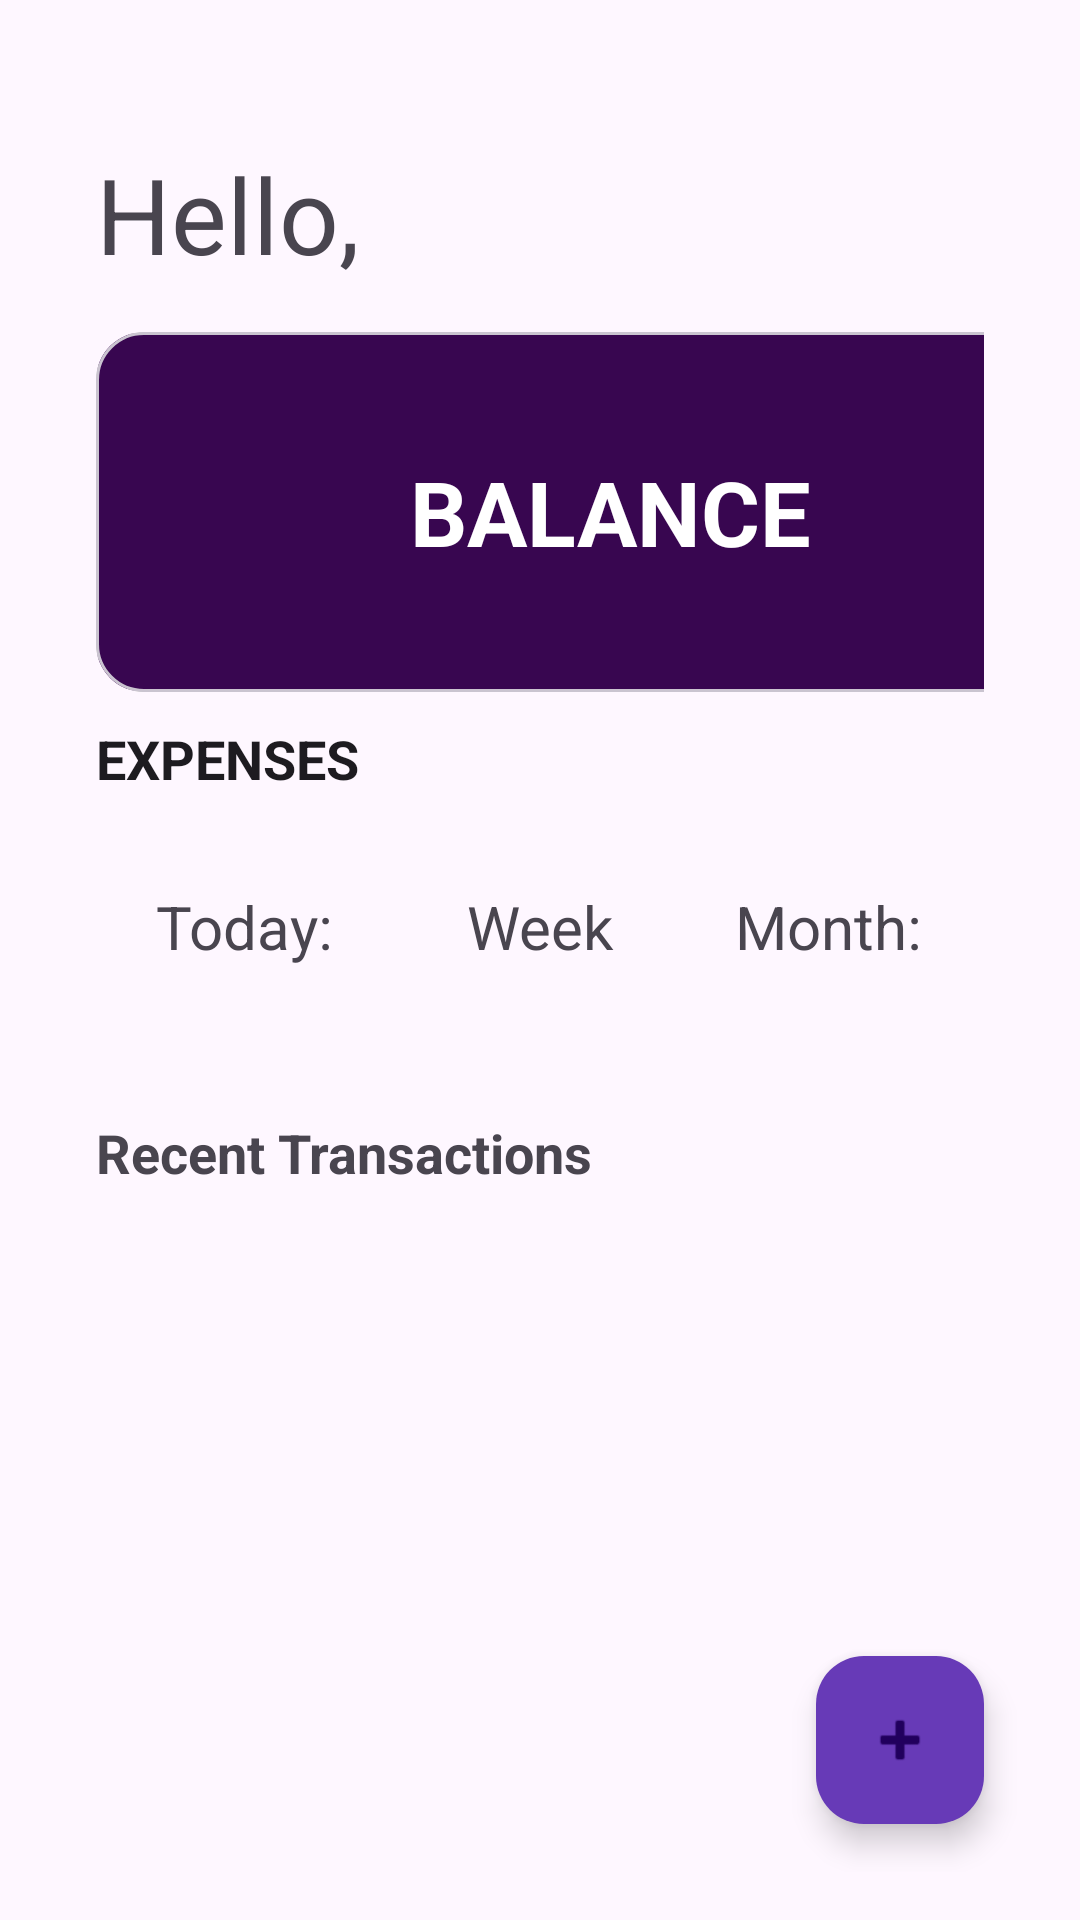

Produce the Android XML layout that renders to this screen, including the resource entries it uses.
<!-- AndroidManifest.xml: application theme Theme.TRACKIFY -->
<!-- res/layout/fragment_home.xml -->
<?xml version="1.0" encoding="utf-8"?>
<androidx.constraintlayout.widget.ConstraintLayout
    xmlns:android="http://schemas.android.com/apk/res/android"
    xmlns:app="http://schemas.android.com/apk/res-auto"
    android:layout_width="match_parent"
    android:layout_height="match_parent"
    android:padding="16dp">


    <Button
        android:id="@+id/profileButton"
        android:layout_width="wrap_content"
        android:layout_height="wrap_content"
        android:background="@drawable/ic_info_foreground"
        android:contentDescription="Profile Button"
        android:clickable="true"
        android:focusable="true"
        app:layout_constraintTop_toTopOf="parent"
        app:layout_constraintEnd_toEndOf="parent"
        />
        <LinearLayout
            android:layout_width="match_parent"
            android:layout_height="match_parent"
            android:orientation="vertical"
            android:padding="16dp"
            android:gravity="left">
    

            
            <TextView
                android:id="@+id/greetingText"
                android:layout_width="wrap_content"
                android:layout_height="wrap_content"
                android:layout_marginTop="16dp"
                android:text="Hello, "
                android:textSize="35sp"
                android:fontFamily="arialblack"
                app:layout_constraintEnd_toEndOf="parent"
                app:layout_constraintStart_toStartOf="parent"
                app:layout_constraintTop_toTopOf="parent" />
            <com.google.android.material.card.MaterialCardView
                android:id="@+id/balanceCard"
                android:layout_width="350dp"
                android:layout_height="120dp"
                app:cardCornerRadius="16dp"
                app:layout_constraintTop_toBottomOf="@id/greetingText"
                app:layout_constraintStart_toStartOf="parent"
                app:layout_constraintEnd_toEndOf="parent"

                android:layout_marginTop="16dp">

                <TextView
                    android:id="@+id/balanceText"
                    android:layout_width="match_parent"
                    android:layout_height="match_parent"
                    android:layout_gravity="center"
                    android:background="@drawable/balance_layout"
                    android:gravity="center"
                    android:text="BALANCE "
                    android:textColor="@color/white"
                    android:textSize="30sp"
                    android:textStyle="bold" />

            </com.google.android.material.card.MaterialCardView>
            <TextView
                android:id="@+id/expenseTitle"
                android:layout_width="wrap_content"
                android:layout_height="wrap_content"
                android:text="EXPENSES"
                android:textSize="18sp"
                android:textStyle="bold"
                android:textColor="?android:attr/textColorPrimary"
                android:layout_marginTop="10dp"
                android:layout_marginBottom="14dp" />

            
            <LinearLayout
                android:id="@+id/filterLayout"
                android:layout_width="match_parent"
                android:layout_height="50dp"
                android:orientation="horizontal"
                android:gravity="center"
                android:layout_marginTop="5dp"
                android:layout_marginBottom="14dp"
                android:weightSum="3"
                app:layout_constraintTop_toBottomOf="@id/balanceCard"
                app:layout_constraintStart_toStartOf="parent"
                app:layout_constraintEnd_toEndOf="parent"
                >

                <TextView
                    android:id="@+id/dailyTotalTextView"
                    android:layout_width="32dp"
                    android:layout_weight="1"
                    android:layout_height="wrap_content"
                    android:text="Today:"
                    android:textSize="20sp"
                    android:fontFamily="montserrat"
                    android:gravity="center"/>

                <TextView
                    android:id="@+id/weeklyTotalTextView"
                    android:layout_width="32dp"
                    android:layout_weight="1"
                    android:layout_height="wrap_content"
                    android:text="Week"
                    android:textSize="20sp"
                    android:fontFamily="montserrat"
                    android:gravity="center"/>

                <TextView
                    android:id="@+id/monthlyTotalTextView"
                    android:layout_width="32dp"
                    android:layout_weight="1"
                    android:layout_height="wrap_content"
                    android:text="Month: "
                    android:textSize="20sp"
                    android:fontFamily="montserrat"
                    android:gravity="center"/>
            </LinearLayout>


    
    <TextView
        android:id="@+id/recentTransactionsTitle"
        android:layout_width="wrap_content"
        android:layout_height="wrap_content"
        android:text="Recent Transactions"
        android:textSize="18sp"
        android:textStyle="bold"
        android:fontFamily="Lucida Console"
        app:layout_constraintTop_toBottomOf="@id/filterLayout"
        app:layout_constraintStart_toStartOf="parent"
        android:layout_marginTop="24dp" />

    
    <androidx.recyclerview.widget.RecyclerView
        android:id="@+id/recentTransactionsRecycler"
        android:layout_width="match_parent"
        android:layout_height="match_parent"
        app:layout_constraintTop_toBottomOf="@id/recentTransactionsTitle"
        app:layout_constraintStart_toStartOf="parent"
        app:layout_constraintEnd_toEndOf="parent"
        app:layout_constraintBottom_toBottomOf="parent"
        android:layout_marginTop="8dp" />
        </LinearLayout>
    
            <com.google.android.material.floatingactionbutton.FloatingActionButton
                android:id="@+id/addExpense"
                android:layout_width="wrap_content"
                android:layout_height="wrap_content"
                android:layout_gravity="bottom|end"
                android:layout_margin="16dp"
                android:contentDescription="Add Expense"
                android:src="@android:drawable/ic_input_add"
                app:layout_constraintBottom_toBottomOf="parent"
                app:layout_constraintEnd_toEndOf="parent"
                app:backgroundTint="@color/purple_200"
                app:fabSize="normal" />




</androidx.constraintlayout.widget.ConstraintLayout>
<!-- resources referenced by this layout -->
<resources>
  <color name="purple_200">#673AB7</color>
  <color name="white">#FFFFFFFF</color>
  <!-- drawable balance_layout (drawable) -->
  <shape xmlns:android="http://schemas.android.com/apk/res/android" android:shape="rectangle">
      <solid android:color="@color/purple" />
      <stroke android:width="1dp" android:color="#CCCCCC" />
      <corners android:radius="8dp" />
  </shape>
  <style name="Theme.TRACKIFY" parent="Base.Theme.TRACKIFY" />
  <color name="purple">#380650</color>
  <style name="Base.Theme.TRACKIFY" parent="Theme.Material3.DayNight.NoActionBar">
          
          
      </style>
</resources>
